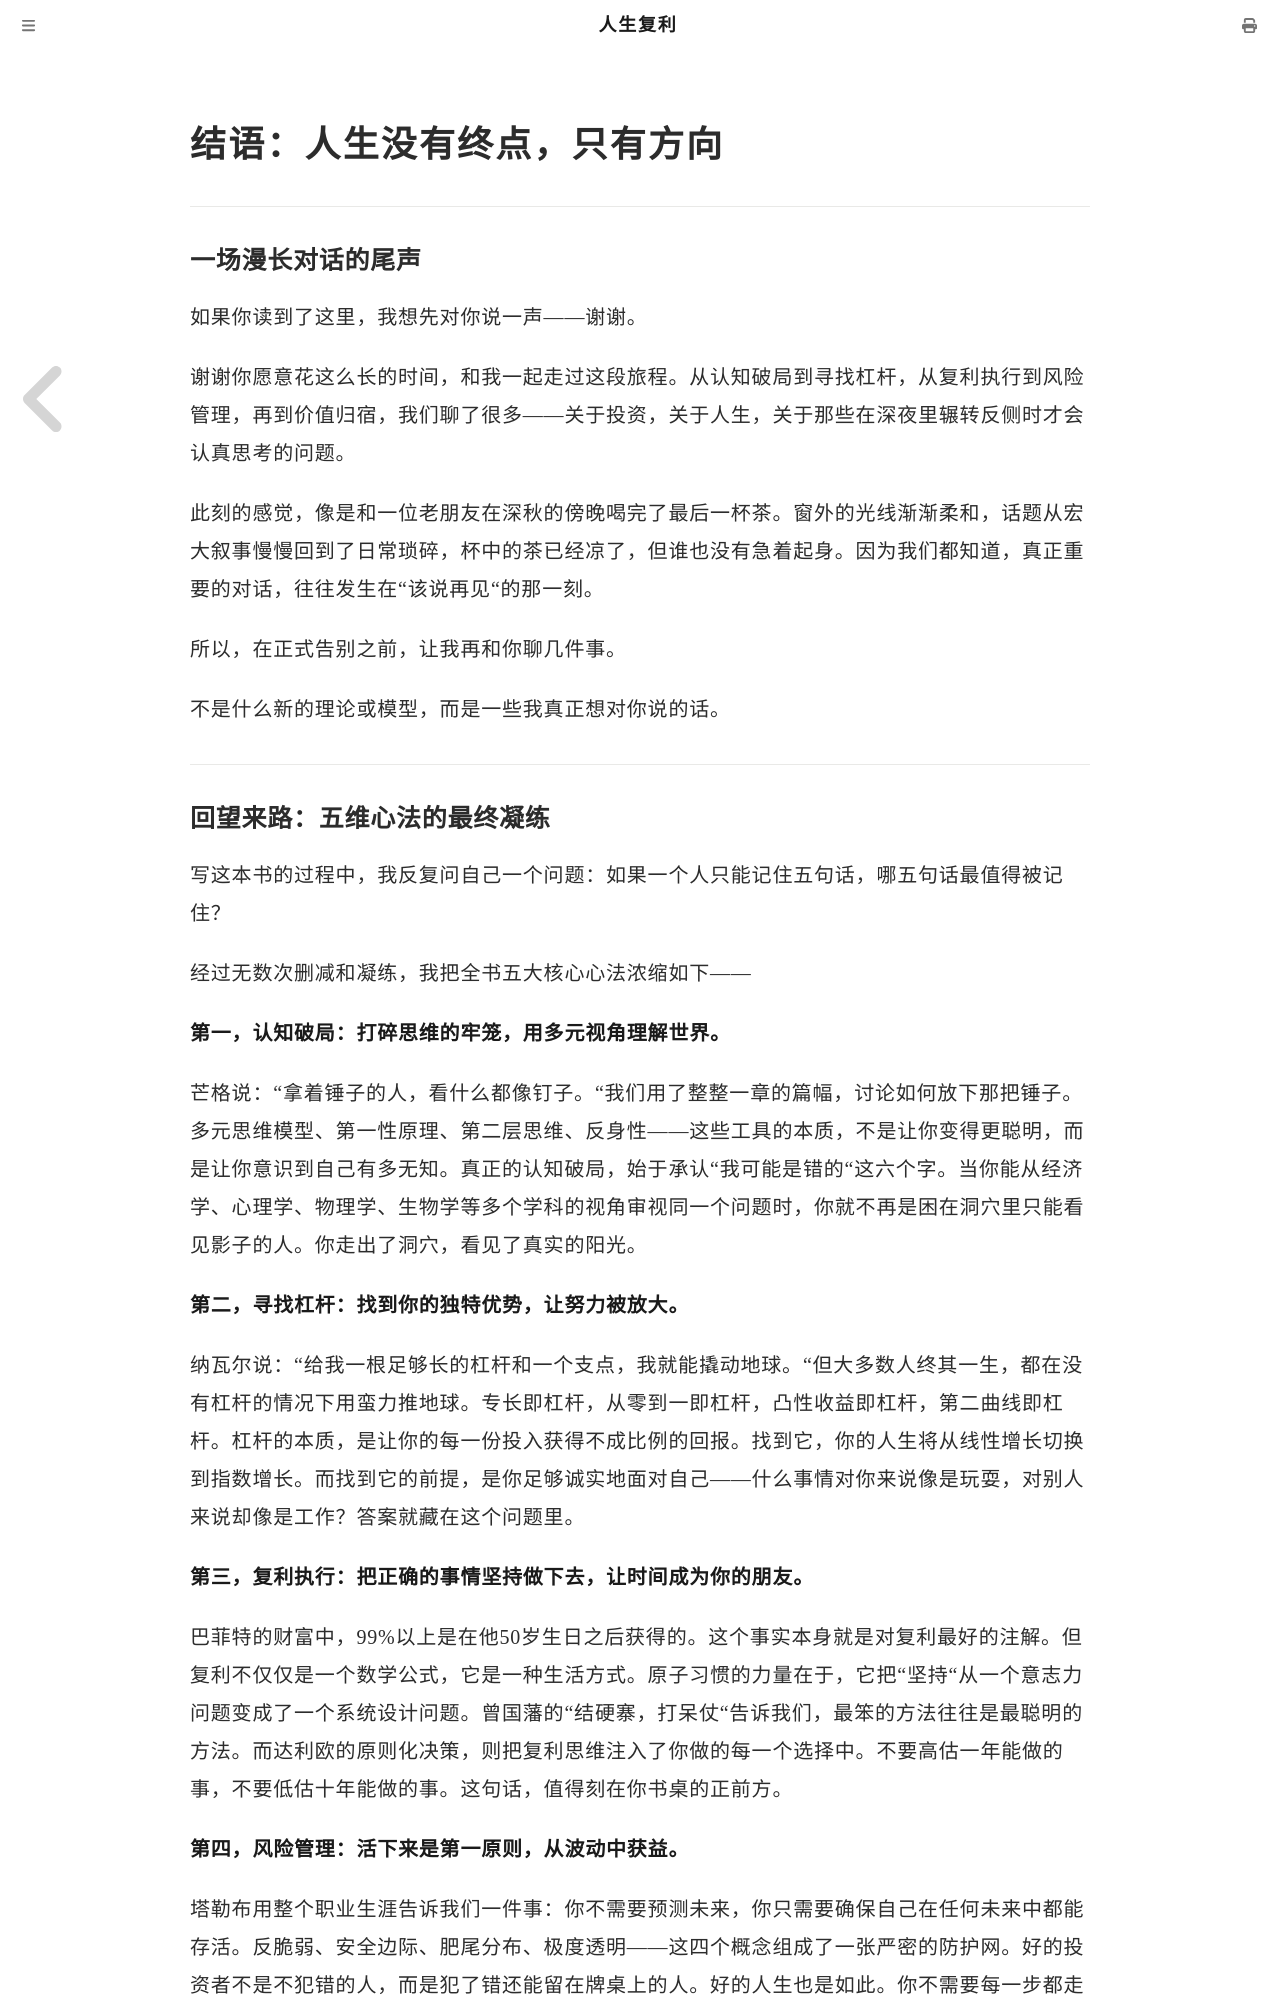

repository: mango766/life-compound-interest · page: epilogue.html · generator: mdbook

# 结语：人生没有终点，只有方向

---

### 一场漫长对话的尾声

如果你读到了这里，我想先对你说一声——谢谢。

谢谢你愿意花这么长的时间，和我一起走过这段旅程。从认知破局到寻找杠杆，从复利执行到风险管理，再到价值归宿，我们聊了很多——关于投资，关于人生，关于那些在深夜里辗转反侧时才会认真思考的问题。

此刻的感觉，像是和一位老朋友在深秋的傍晚喝完了最后一杯茶。窗外的光线渐渐柔和，话题从宏大叙事慢慢回到了日常琐碎，杯中的茶已经凉了，但谁也没有急着起身。因为我们都知道，真正重要的对话，往往发生在"该说再见"的那一刻。

所以，在正式告别之前，让我再和你聊几件事。

不是什么新的理论或模型，而是一些我真正想对你说的话。

---
